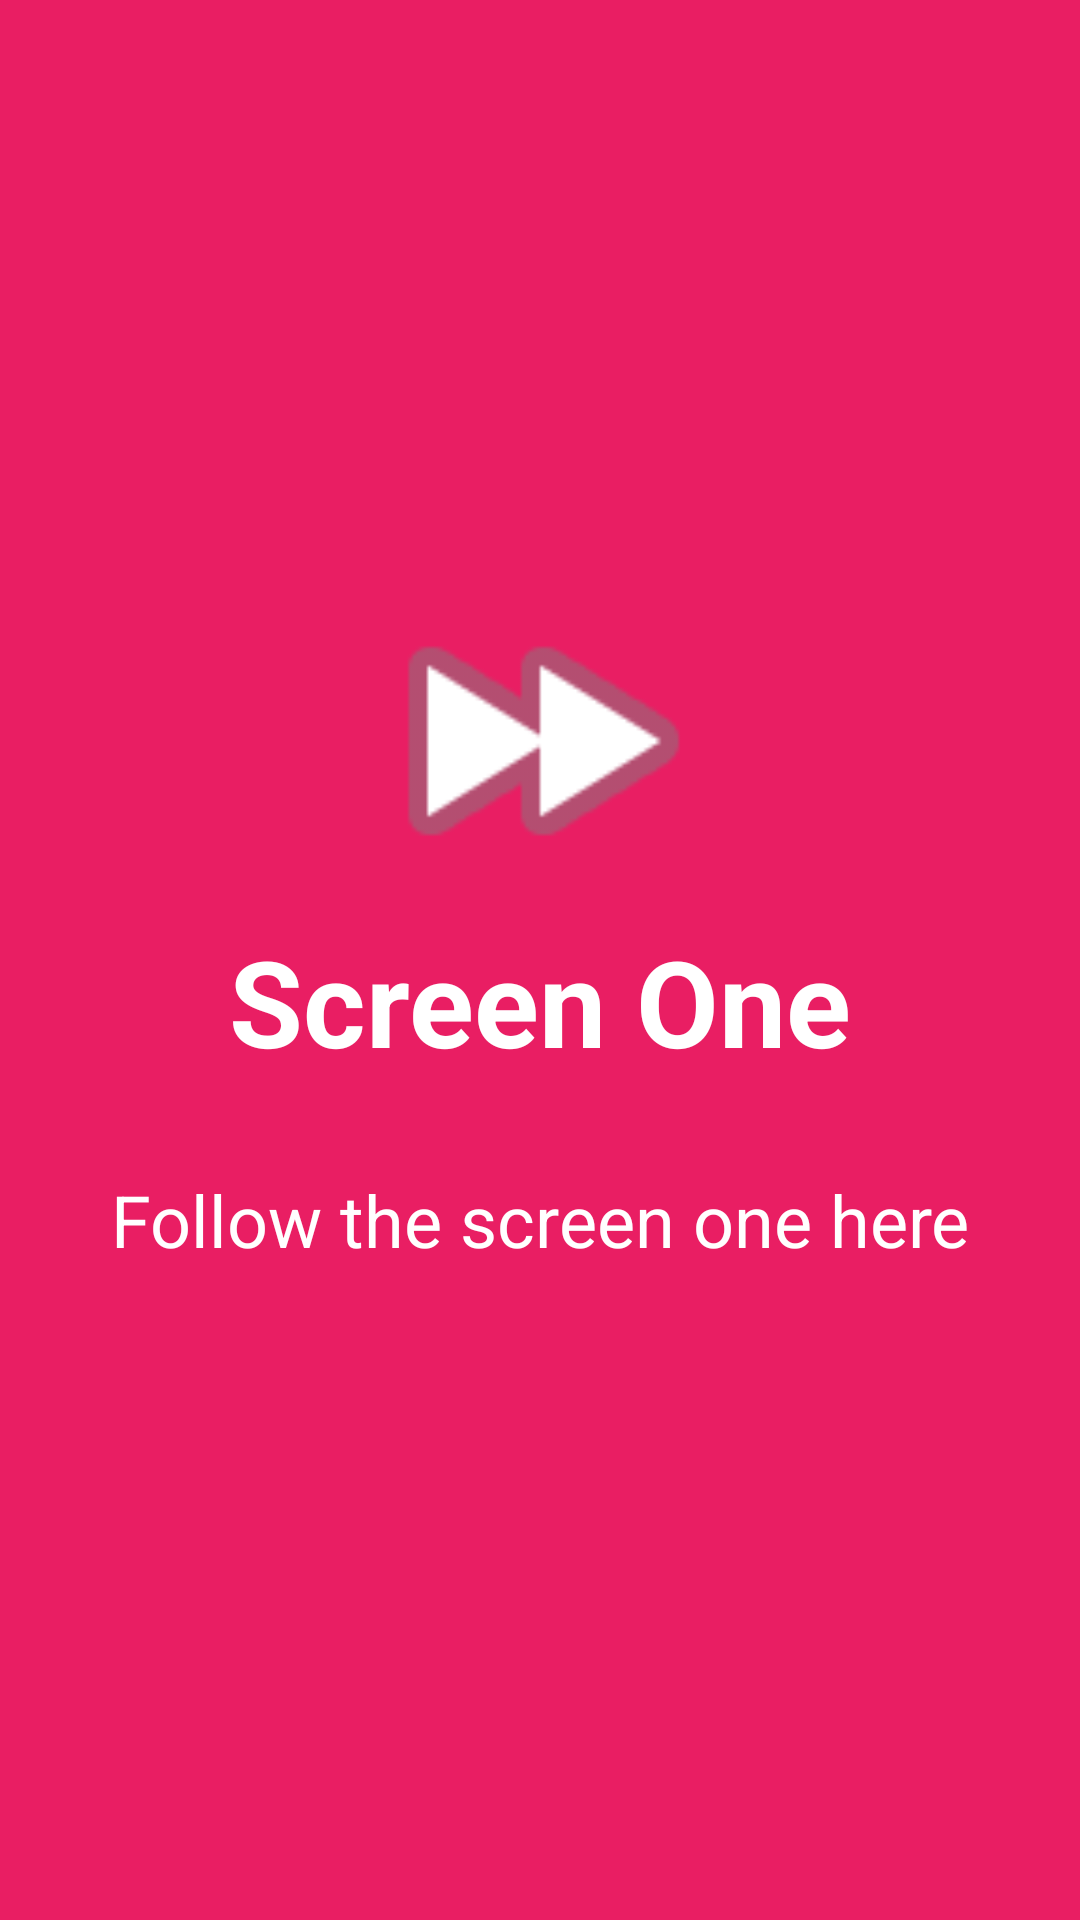

Reconstruct the res/layout file that produces this screen, plus the resources it refers to.
<!-- AndroidManifest.xml: application theme AppTheme -->
<!-- res/layout/activity_screen_1.xml -->
<?xml version="1.0" encoding="utf-8"?>
<RelativeLayout xmlns:android="http://schemas.android.com/apk/res/android"
    xmlns:app="http://schemas.android.com/apk/res-auto"
    android:orientation="vertical" android:layout_width="match_parent"
    android:layout_height="match_parent"
    android:background="@color/screen1">
    <LinearLayout
        android:layout_width="wrap_content"
        android:layout_height="wrap_content"
        android:layout_centerInParent="true"
        android:gravity="center_horizontal"
        android:orientation="vertical">

        <ImageView
            android:layout_width="120dp"
            android:layout_height="120dp"
            app:srcCompat="@android:drawable/ic_media_ff" />
        <TextView
            android:layout_width="wrap_content"
            android:layout_height="wrap_content"
            android:text="Screen One"
            android:textColor="@android:color/white"
            android:textSize="40dp"
            android:textStyle="bold"
            />

        <TextView
            android:id="@+id/textView2"
            android:layout_width="wrap_content"
            android:layout_height="wrap_content"
            android:padding="30dp"
            android:text="Follow the screen one here"
            android:textColor="@android:color/white"
            android:textSize="24sp" />
    </LinearLayout>
</RelativeLayout>
<!-- resources referenced by this layout -->
<resources>
  <color name="screen1">#E91E63</color>
  <style name="AppTheme" parent="Theme.AppCompat.Light.DarkActionBar">
          
          <item name="colorPrimary">@color/colorPrimary</item>
          <item name="colorPrimaryDark">@color/colorPrimaryDark</item>
          <item name="colorAccent">@color/colorAccent</item>
          <item name="windowActionBar">false</item>
          <item name="windowNoTitle">true</item>
      </style>
  <color name="colorPrimary">#673AB7</color>
  <color name="colorPrimaryDark">#311B92</color>
  <color name="colorAccent">#2196F3</color>
</resources>
